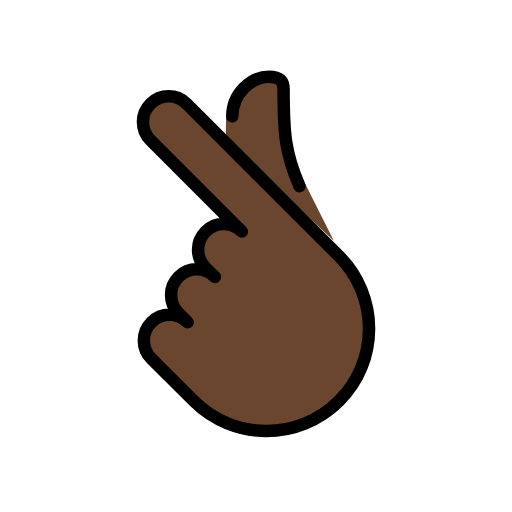
t = 0.00 s
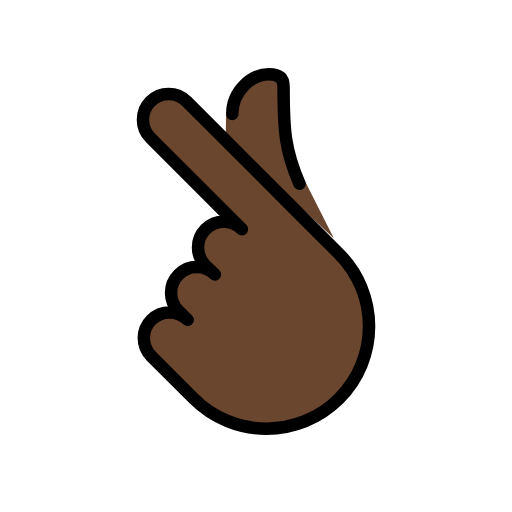
t = 0.48 s
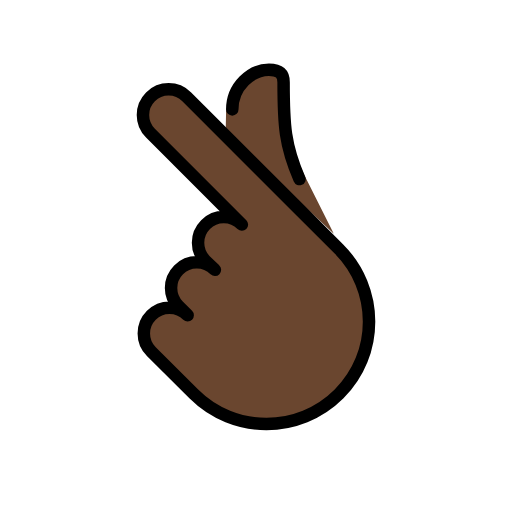
t = 1.43 s
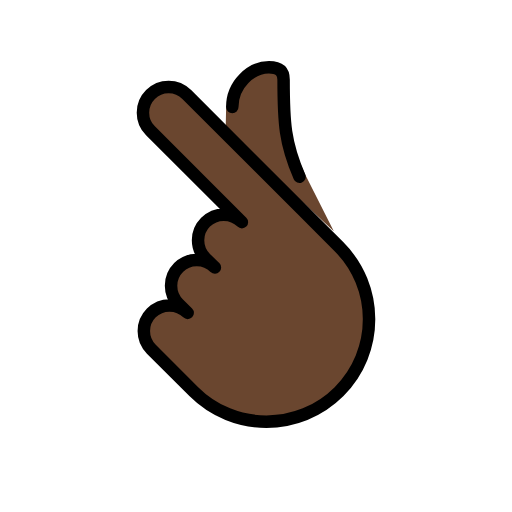
t = 1.90 s
t = 2.38 s: frame unchanged from t = 1.43 s, image omitted
t = 3.33 s: frame unchanged from t = 0.48 s, image omitted

The animated SVG that drew these frames (rendered in a browser with its animation timeline set to each time). Animation: 1 SMIL element (animateTransform=1); one cycle of 3.80 s, repeats indefinitely.

<?xml version='1.0' encoding='utf-8'?>
<svg xmlns="http://www.w3.org/2000/svg" id="emoji" viewBox="-5 -5 82 82" width="200" height="200" role="img">
  <title>OpenMoji: hand with index finger and thumb crossed: dark skin tone</title><g><g id="color">
    <circle cx="39.8663" cy="46.2466" r="3.8663" fill="#fcea2b" />
  </g>
  <g id="skin">
    <path fill="#6a462f" d="M31.2093,13.9433c.6705-3.2503,4.0434-6.6603,6.857-6.6603,1.6504,0,2.3534,.6565,2.3534,2.0065,0,7.0439,.9289,9.4563,3.4356,15.1189l4.6067,9.1357L31.1413,17.3864l.068-3.4431Z" />
    <path fill="#6a462f" d="M33.7419,32.0882c-1.6066-1.6066-4.2115-1.6066-5.8182,0-1.6067,1.6066-1.6066,4.2115,0,5.8182l1.4969,1.4387c-1.6066-1.6066-4.2115-1.6066-5.8182,0s-1.6066,4.2115,0,5.8182l1.4545,1.4545c-1.6066-1.6066-4.2115-1.6066-5.8182,0s-1.6066,4.2115,0,5.8182l6.7966,6.7757c6.4264,6.4264,16.8456,6.4264,23.272,0s6.3817-16.8009-.0447-23.2273l-5.982-5.982L24.9107,11.6324c-1.6049-1.6049-4.207-1.6049-5.8119,0s-1.6049,4.207,0,5.8119l14.6435,14.6435" />
  </g>
  <g id="line">
    <path fill="none" stroke="#000" stroke-linecap="round" stroke-linejoin="round" stroke-width="2" d="M33.7419,32.0882c-1.6066-1.6066-4.2115-1.6066-5.8182,0-1.6067,1.6066-1.6066,4.2115,0,5.8182l1.4969,1.4387c-1.6066-1.6066-4.2115-1.6066-5.8182,0s-1.6066,4.2115,0,5.8182l1.4545,1.4545c-1.6066-1.6066-4.2115-1.6066-5.8182,0s-1.6066,4.2115,0,5.8182l6.7966,6.7757c6.4264,6.4264,16.8456,6.4264,23.272,0s6.3817-16.8009-.0447-23.2273l-5.982-5.982L24.9107,11.6324c-1.6049-1.6049-4.207-1.6049-5.8119,0s-1.6049,4.207,0,5.8119l14.6435,14.6435 z" />
    <path fill="none" stroke="#000" stroke-linecap="round" stroke-linejoin="round" stroke-width="2" d="M32.2004,13.6461c0-3.688,3.0522-6.3632,5.8659-6.3632,1.6504,0,2.3534,.6565,2.3534,2.0065,0,6.8778,.2017,10.1006,2.5447,15.5202" />
  </g>
<animateTransform attributeName="transform" type="translate" values="0 0;0 -1.5;0 0" dur="3.8s" repeatCount="indefinite" /></g></svg>
